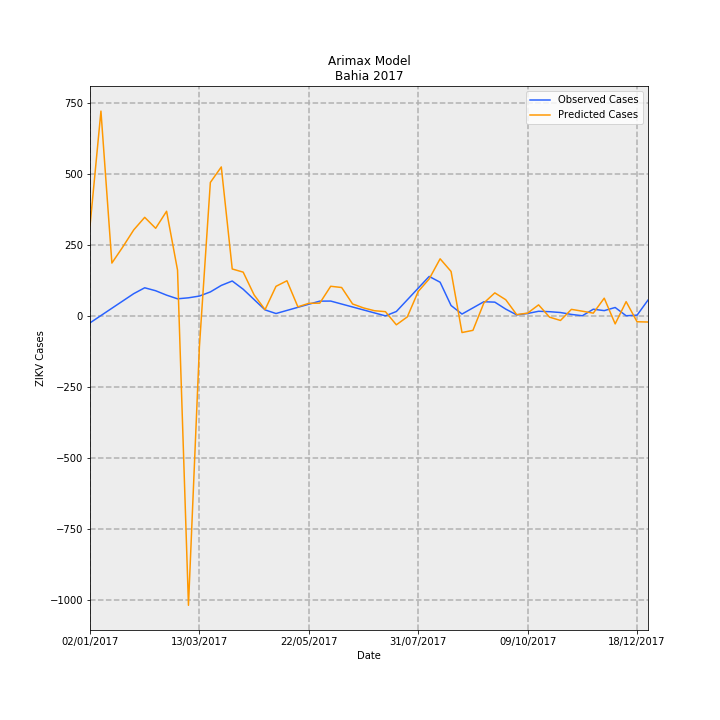

The table this chart was drawn from, first rows:
Date, predictions_incidence, observed_incidence, Predicted Cases, Observed Cases, error
02/01/2017, 2.063, -0.1568, 316.5, -24.06, 340.6
09/01/2017, 4.695, 0.01074, 720.4, 1.648, 718.8
16/01/2017, 1.213, 0.1783, 186.2, 27.35, 158.8
23/01/2017, 1.584, 0.3458, 243, 53.06, 189.9
30/01/2017, 1.975, 0.5133, 303, 78.76, 224.2
06/02/2017, 2.261, 0.6472, 346.9, 99.31, 247.6
13/02/2017, 2.01, 0.5795, 308.5, 88.93, 219.5
20/02/2017, 2.401, 0.4783, 368.4, 73.39, 295
27/02/2017, 1.053, 0.3947, 161.6, 60.57, 101
06/03/2017, -6.627, 0.4174, -1017, 64.04, -1081
13/03/2017, -0.702, 0.4577, -107.7, 70.23, -177.9
20/03/2017, 3.061, 0.5524, 469.6, 84.77, 384.9
27/03/2017, 3.416, 0.7016, 524.1, 107.7, 416.5
03/04/2017, 1.078, 0.8025, 165.4, 123.1, 42.27
10/04/2017, 1.006, 0.614, 154.3, 94.21, 60.11
17/04/2017, 0.4837, 0.3772, 74.22, 57.89, 16.34
24/04/2017, 0.1466, 0.1405, 22.49, 21.56, 0.9311
01/05/2017, 0.6806, 0.05759, 104.4, 8.837, 95.59
08/05/2017, 0.808, 0.1285, 124, 19.72, 104.3
15/05/2017, 0.2107, 0.1994, 32.33, 30.6, 1.739
22/05/2017, 0.2913, 0.2703, 44.7, 41.47, 3.227
29/05/2017, 0.2949, 0.3412, 45.26, 52.35, -7.099
05/06/2017, 0.6819, 0.3427, 104.6, 52.59, 52.04
12/06/2017, 0.6534, 0.275, 100.3, 42.19, 58.07
19/06/2017, 0.2766, 0.2072, 42.44, 31.79, 10.65
26/06/2017, 0.1855, 0.1394, 28.47, 21.39, 7.079
03/07/2017, 0.1218, 0.07161, 18.69, 10.99, 7.698
10/07/2017, 0.09994, 0.003831, 15.34, 0.5878, 14.75
17/07/2017, -0.2009, 0.1038, -30.82, 15.93, -46.75
24/07/2017, -0.02002, 0.3715, -3.072, 57.01, -60.08
31/07/2017, 0.5633, 0.6393, 86.43, 98.09, -11.67
07/08/2017, 0.8498, 0.907, 130.4, 139.2, -8.781
14/08/2017, 1.311, 0.7744, 201.2, 118.8, 82.39
21/08/2017, 1.021, 0.2414, 156.7, 37.04, 119.7
28/08/2017, -0.3779, 0.04539, -57.99, 6.965, -64.95
04/09/2017, -0.3279, 0.1865, -50.31, 28.61, -78.92
11/09/2017, 0.3003, 0.3275, 46.07, 50.26, -4.187
18/09/2017, 0.5305, 0.3182, 81.4, 48.82, 32.58
25/09/2017, 0.3732, 0.1584, 57.27, 24.3, 32.96
02/10/2017, 0.03164, 0.02607, 4.855, 4.0, 0.8545
09/10/2017, 0.06756, 0.0587, 10.37, 9.008, 1.359
16/10/2017, 0.2559, 0.1089, 39.27, 16.71, 22.55
23/10/2017, -0.02524, 0.09959, -3.873, 15.28, -19.15
30/10/2017, -0.1014, 0.08035, -15.57, 12.33, -27.9
06/11/2017, 0.1528, 0.03696, 23.44, 5.671, 17.77
13/11/2017, 0.1107, 0.006517, 16.98, 1.0, 15.98
20/11/2017, 0.06637, 0.1564, 10.18, 24.0, -13.82
27/11/2017, 0.409, 0.1238, 62.77, 19.0, 43.77
04/12/2017, -0.1801, 0.1955, -27.64, 30, -57.64
11/12/2017, 0.3295, 0.006517, 50.55, 1.0, 49.55
18/12/2017, -0.1311, 0.01955, -20.12, 3.0, -23.12
25/12/2017, -0.1371, 0.365, -21.04, 56.0, -77.04
